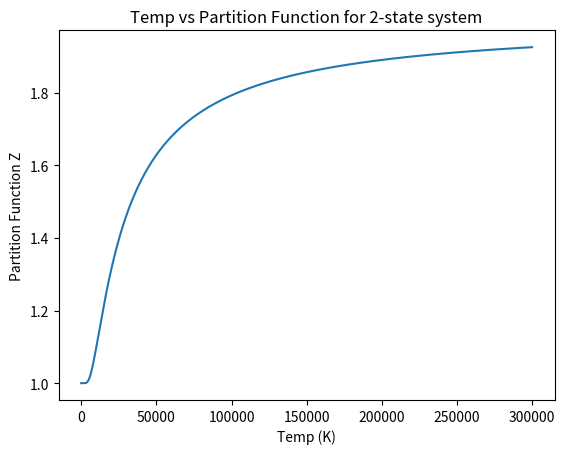

Reproduce this figure in Python.
import numpy as np
import matplotlib.pyplot as plt
from math import pow

# Boltzman's const in eV / K
k = (1.3806 * pow(10,-23)) * (6.242 * pow(10,18))

temp = np.linspace(1, 300_000, 1000)
z = 1 + np.exp(-1*2 / (k * temp))

plt.plot(temp, z)
plt.title("Temp vs Partition Function for 2-state system", wrap=True)
plt.xlabel("Temp (K)")
plt.ylabel("Partition Function Z")
plt.savefig("temp_vs_partition.png")


temp = np.array([300., 3000., 30_000., 300_000.])
z = 1 + np.exp(-1*2 / (k * temp))

for i in range(len(temp)):
    print(f"Temp: {temp[i]}\nPartition Function: {z[i]}\n")
